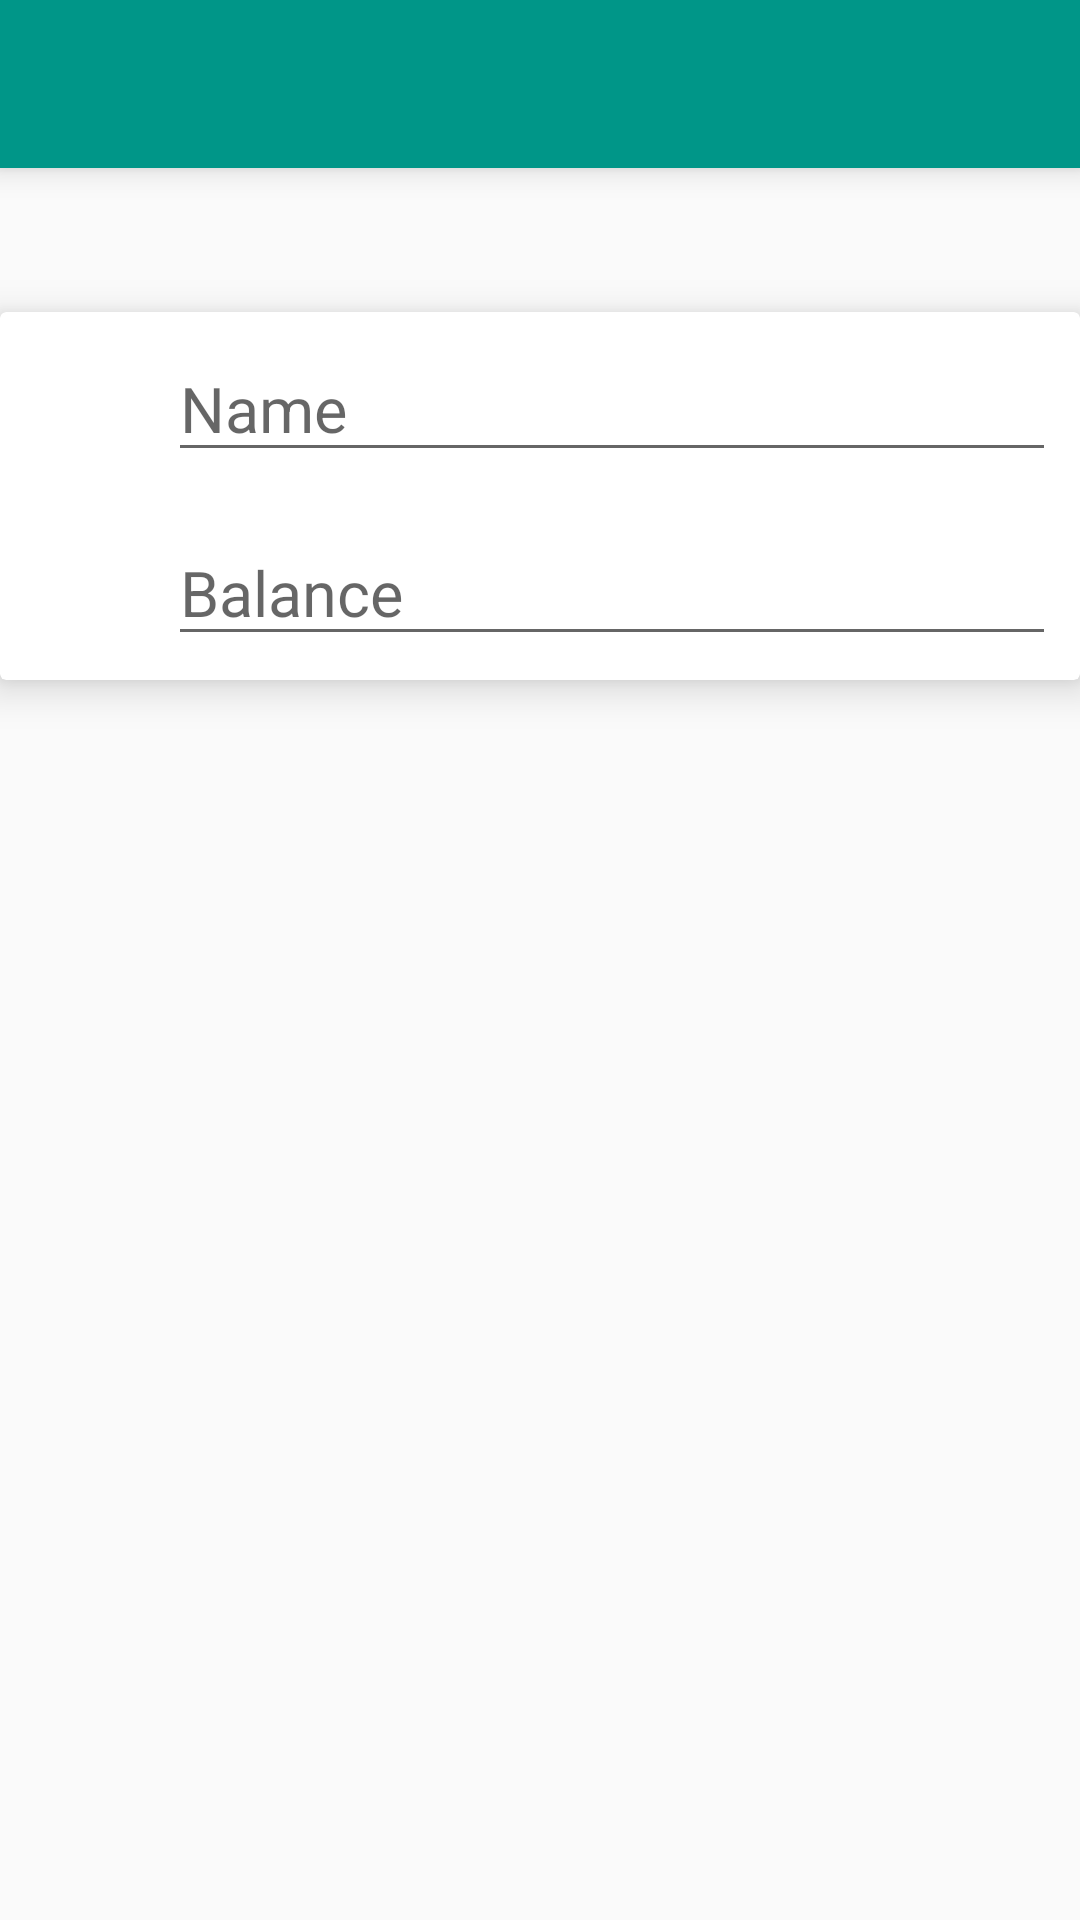

Here is an Android app screen rendered from its layout file. Give the layout XML and the strings, colors and styles it references.
<!-- AndroidManifest.xml: application theme AppTheme -->
<!-- res/layout/add_wallet_fragment.xml -->
<?xml version="1.0" encoding="utf-8"?>
<LinearLayout xmlns:android="http://schemas.android.com/apk/res/android"
    android:layout_width="match_parent"
    android:layout_height="match_parent"
    android:orientation="vertical">

    <include
        android:id="@+id/add_wallet_fragment_toolbar"
        layout="@layout/toolbar" />

    <android.support.v7.widget.CardView xmlns:card_view="http://schemas.android.com/apk/res-auto"
        android:id="@+id/add_wallet_fragment_card_view"
        android:layout_width="match_parent"
        android:layout_height="wrap_content"
        android:layout_marginTop="48dp"
        android:padding="8dp"
        card_view:cardElevation="8dp">

        <RelativeLayout
            android:layout_width="match_parent"
            android:layout_height="wrap_content">

            <ImageView
                android:id="@+id/wallet_image"
                android:layout_width="32dp"
                android:layout_height="32dp"
                android:layout_alignParentLeft="true"
                android:layout_alignParentTop="true"
                android:layout_marginBottom="8dp"
                android:layout_marginLeft="8dp"
                android:layout_marginRight="8dp"
                android:layout_marginTop="16dp"
                android:src="@drawable/wallet" />

            <EditText
                android:id="@+id/add_wallet_fragment_wallet_name_edit_text"
                android:layout_width="match_parent"
                android:layout_height="wrap_content"
                android:layout_margin="8dp"
                android:layout_toRightOf="@id/wallet_image"
                android:hint="Name"
                android:inputType="textCapWords"
                android:textSize="21sp" />

            <ImageView
                android:id="@+id/money_image"
                android:layout_width="32dp"
                android:layout_height="32dp"
                android:layout_below="@id/wallet_image"
                android:layout_marginBottom="8dp"
                android:layout_marginLeft="8dp"
                android:layout_marginRight="8dp"
                android:layout_marginTop="16dp"
                android:src="@drawable/money" />

            <EditText
                android:id="@+id/add_wallet_fragment_money_edit_text"
                android:layout_width="match_parent"
                android:layout_height="wrap_content"
                android:layout_below="@id/add_wallet_fragment_wallet_name_edit_text"
                android:layout_margin="8dp"
                android:layout_toRightOf="@id/money_image"
                android:hint="Balance"
                android:inputType="numberDecimal"
                android:textSize="21sp" />
        </RelativeLayout>

    </android.support.v7.widget.CardView>

</LinearLayout>
<!-- res/layout/toolbar.xml (included above) -->
<?xml version="1.0" encoding="utf-8"?>
<android.support.v7.widget.Toolbar xmlns:android="http://schemas.android.com/apk/res/android"
    android:layout_width="match_parent"
    android:layout_height="?attr/actionBarSize"
    android:background="?attr/colorPrimary"
    android:elevation="6dp"
    android:fitsSystemWindows="true"
    android:minHeight="?attr/actionBarSize"
    android:theme="@style/ThemeOverlay.AppCompat.Dark.ActionBar">

</android.support.v7.widget.Toolbar>
<!-- resources referenced by this layout -->
<resources>
  <style name="AppTheme" parent="Theme.AppCompat.Light.NoActionBar">
          
          <item name="colorPrimary">@color/colorPrimary</item>
          <item name="colorPrimaryDark">@color/colorPrimaryDark</item>
          <item name="colorAccent">@color/colorAccent</item>
      </style>
  <color name="colorPrimary">#009688</color>
  <color name="colorPrimaryDark">#00796b</color>
  <color name="colorAccent">#4caf50</color>
</resources>
